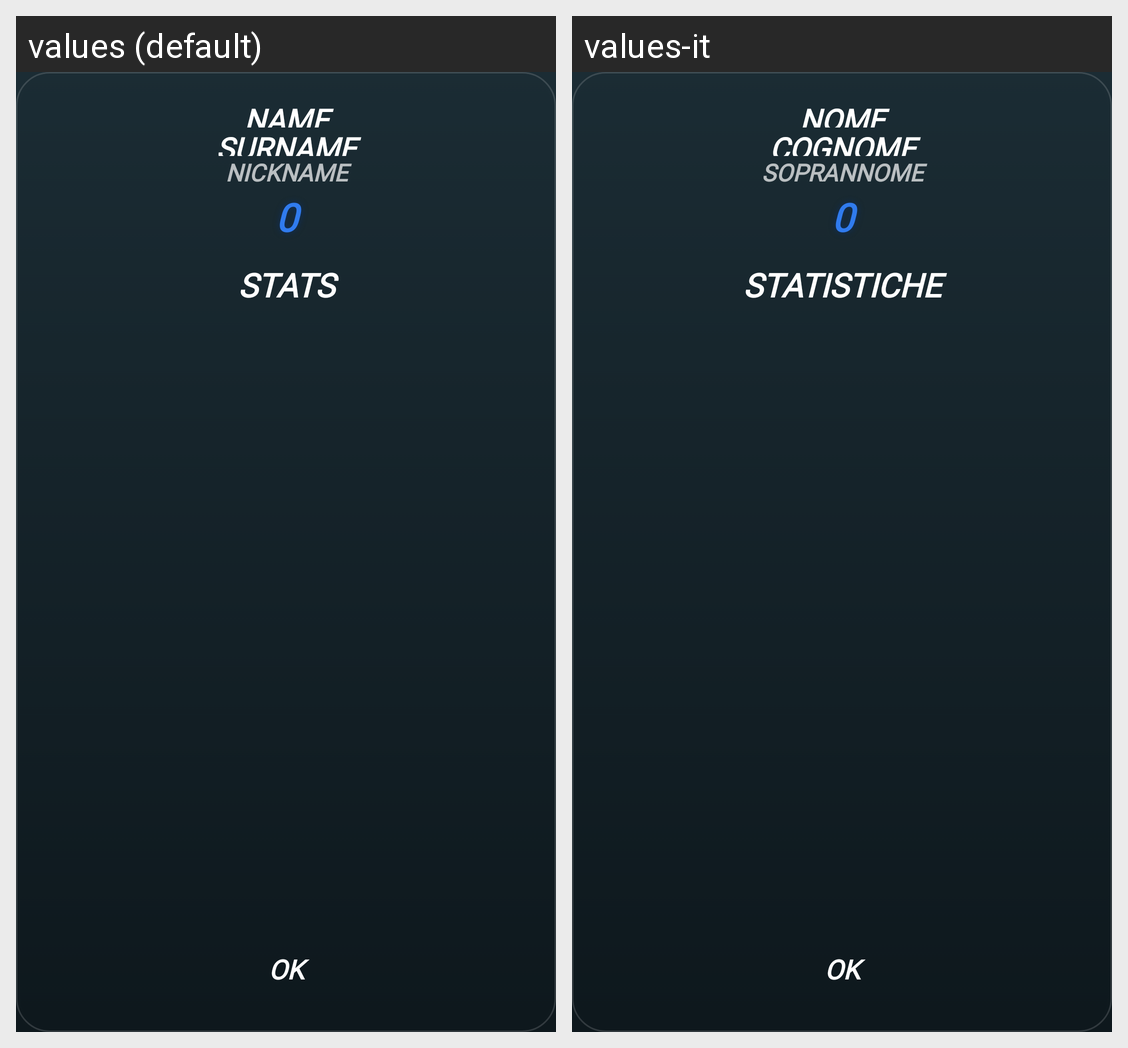

The same Android screen rendered under two of its app's locales, left to right. List the strings drawn on it with the default value and each locale's translation.
Android screen res/layout/activity_pop_up_info_player.xml rendered under 2 locales, left to right: values (default), values-it. Device: Nexus 5 (rendered at 1080×1920; each locale shown at half size, 540×960, under a caption strip naming it); theme Theme.MyApplication.
Strings drawn on this screen, with the default value and each locale's value (text and hints the layout hard-codes, and strings that could not be matched under every locale, appear in the picture but are not listed):

name
  values: NAME
  values-it: NOME

surname
  values: SURNAME
  values-it: COGNOME

nickname
  values: NICKNAME
  values-it: SOPRANNOME

zero
  values: 0
  values-it: 0  [not translated; the default value is used]

stats
  values: STATS
  values-it: STATISTICHE

ok
  values: OK
  values-it: OK
